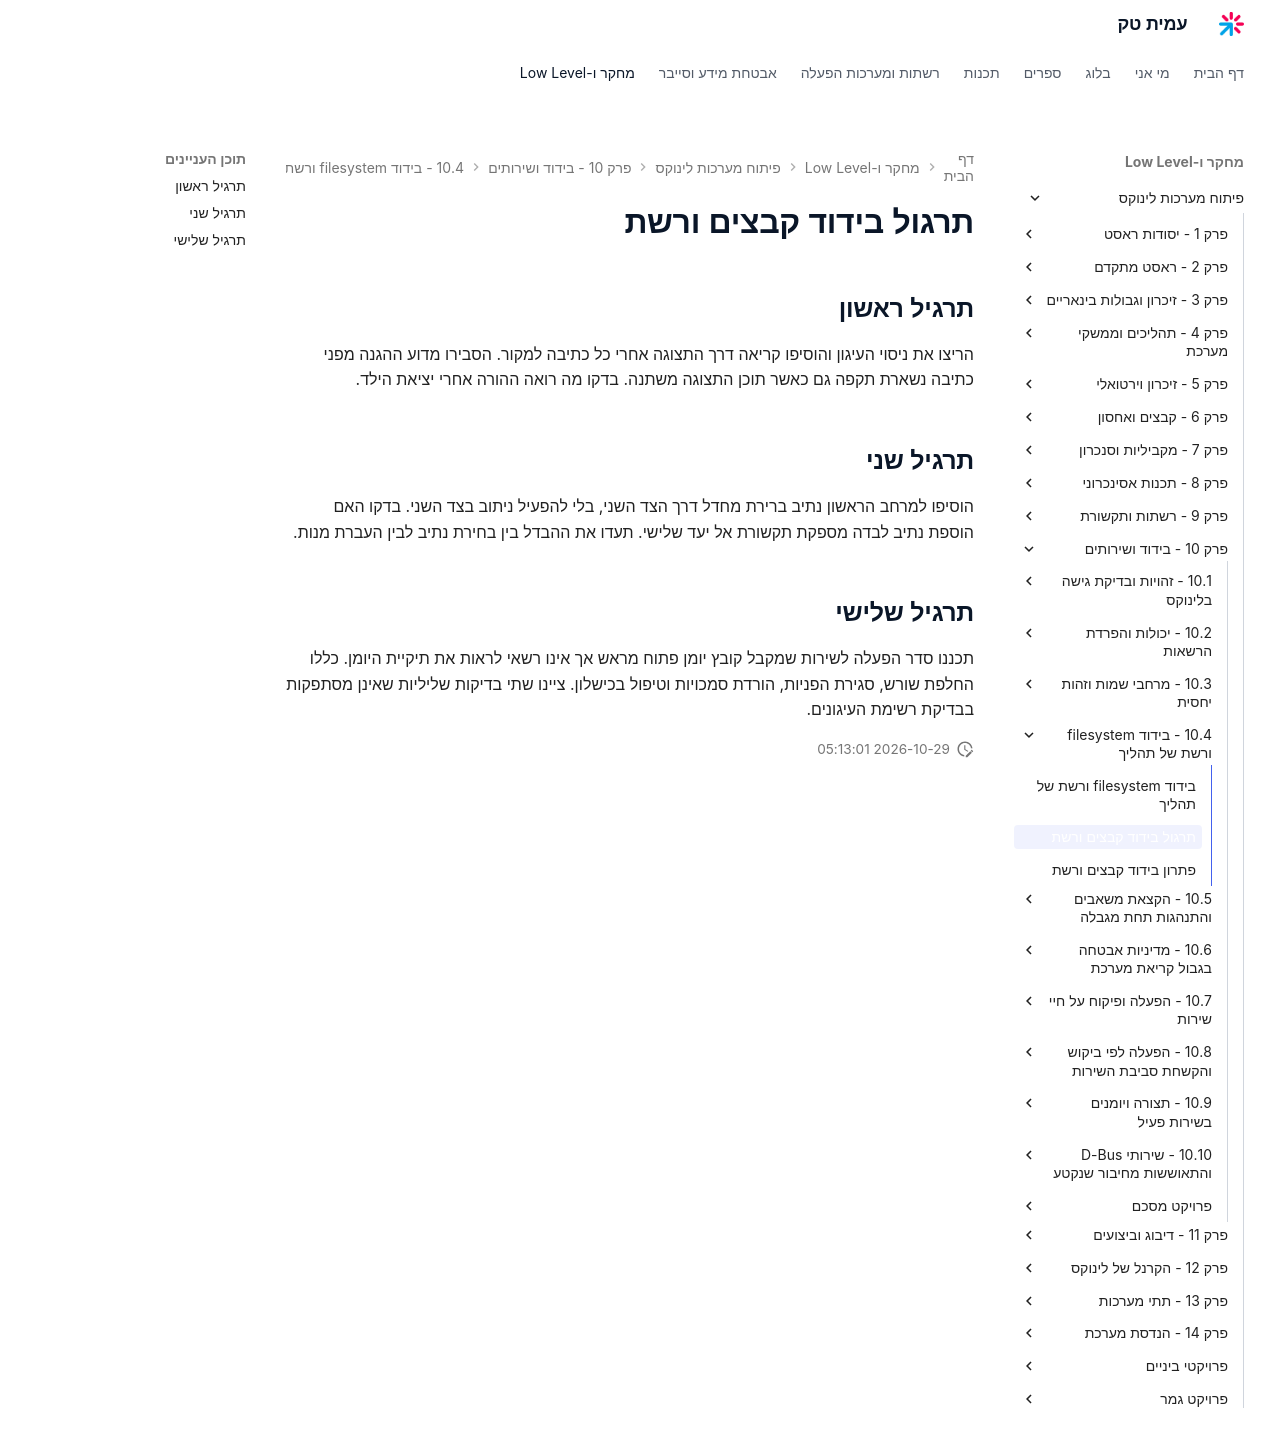

repository: AmitPinchasi/amittech · page: פיתוח-מערכות-לינוקס/10 - בידוד ושירותים/10.4 - בידוד filesystem ורשת של תהליך/10.4 - בידוד filesystem ורשת של תהליך - תרגול/index.html · generator: mkdocs

# תרגול בידוד קבצים ורשת

## תרגיל ראשון

הריצו את ניסוי העיגון והוסיפו קריאה דרך התצוגה אחרי כל כתיבה למקור. הסבירו מדוע ההגנה מפני כתיבה נשארת תקפה גם כאשר תוכן התצוגה משתנה. בדקו מה רואה ההורה אחרי יציאת הילד.

## תרגיל שני

הוסיפו למרחב הראשון נתיב ברירת מחדל דרך הצד השני, בלי להפעיל ניתוב בצד השני. בדקו האם הוספת נתיב לבדה מספקת תקשורת אל יעד שלישי. תעדו את ההבדל בין בחירת נתיב לבין העברת מנות.

## תרגיל שלישי

תכננו סדר הפעלה לשירות שמקבל קובץ יומן פתוח מראש אך אינו רשאי לראות את תיקיית היומן. כללו החלפת שורש, סגירת הפניות, הורדת סמכויות וטיפול בכישלון. ציינו שתי בדיקות שליליות שאינן מסתפקות בבדיקת רשימת העיגונים.
